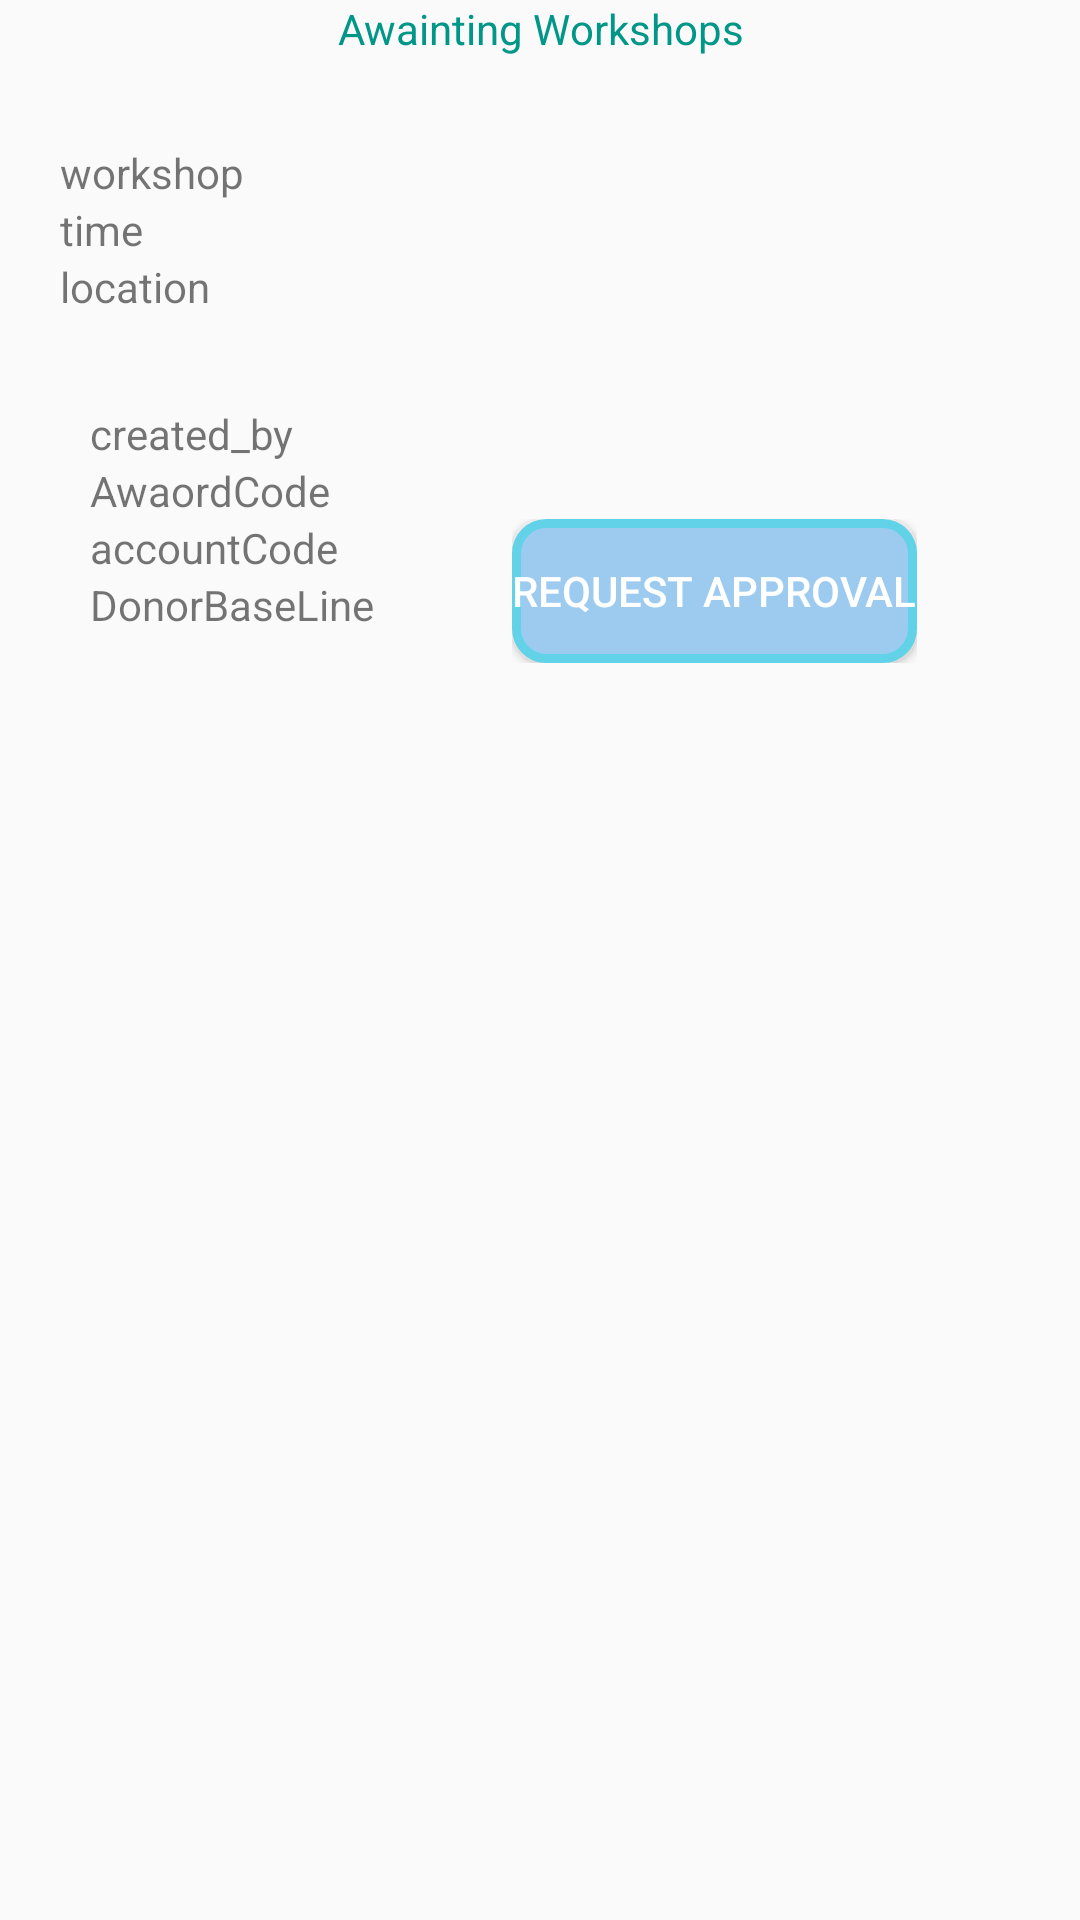

Produce the Android XML layout that renders to this screen, including the resource entries it uses.
<!-- AndroidManifest.xml: application theme AppTheme -->
<!-- res/layout/workshop_awaiting.xml -->
<?xml version="1.0" encoding="utf-8"?>
<LinearLayout
    xmlns:android="http://schemas.android.com/apk/res/android"
    android:orientation="horizontal"
    android:layout_width="match_parent"
    android:layout_height="match_parent">

    <LinearLayout
        android:layout_width="match_parent"
        android:orientation="vertical"
        android:layout_weight="3"
        android:layout_height="wrap_content">


<TextView
    android:layout_width="match_parent"
    android:gravity="center"
    android:textColor="@color/colorPrimary"
    android:text="Awainting Workshops"
    android:layout_height="wrap_content" />
        <LinearLayout
            android:layout_width="match_parent"
            android:orientation="horizontal"
            android:layout_height="wrap_content">

            <LinearLayout
                android:layout_width="wrap_content"
                android:layout_height="wrap_content"
                android:layout_weight="4"
                android:layout_margin="10dp"
                android:orientation="vertical">

                <TextView
                    android:id="@+id/progress_indicator_text"
                    android:layout_width="match_parent"
                    android:layout_height="wrap_content"
                    android:text=""
                    android:textColor="@color/colorBlack"/>

                <TextView
                    android:id="@+id/approvedworkshopname"
                    android:layout_width="wrap_content"
                    android:layout_height="wrap_content"
                    android:paddingLeft="10dp"
                    android:text="workshop" />

                <TextView
                    android:id="@+id/approvedtimeanddate"
                    android:layout_width="wrap_content"
                    android:paddingLeft="10dp"
                    android:layout_height="wrap_content"
                    android:text="time" />

                <TextView
                    android:id="@+id/approvedlocation"
                    android:layout_width="wrap_content"
                    android:layout_height="wrap_content"
                    android:paddingLeft="10dp"
                    android:text="location" />



            </LinearLayout>

        </LinearLayout>

        <LinearLayout
            android:layout_width="match_parent"
            android:orientation="horizontal"
            android:padding="10dp"
            android:layout_gravity="center_horizontal"
            android:layout_height="wrap_content">
        <LinearLayout
            android:layout_width="wrap_content"
            android:orientation="vertical"
            android:padding="10dp"
            android:layout_gravity="center_horizontal"
            android:id="@+id/sections"
            android:layout_height="wrap_content">
            <TextView
                android:id="@+id/approvedcreated_by"
                android:layout_width="wrap_content"
                android:layout_height="wrap_content"
                android:paddingLeft="10dp"
                android:text="created_by" />
            <TextView
                android:id="@+id/awardcode"
                android:layout_width="wrap_content"
                android:layout_height="wrap_content"
                android:paddingLeft="10dp"
                android:text="AwaordCode" />
            <TextView
                android:id="@+id/accountCode"
                android:layout_width="wrap_content"
                android:layout_height="wrap_content"
                android:paddingLeft="10dp"
                android:text="accountCode" />
            <TextView
                android:id="@+id/DonorBaseLine"
                android:layout_width="wrap_content"
                android:layout_height="wrap_content"
                android:paddingLeft="10dp"
                android:text="DonorBaseLine" />


        </LinearLayout>
            <LinearLayout
                android:layout_width="wrap_content"
                android:orientation="vertical"
                android:layout_marginLeft="36dp"
                android:layout_gravity="bottom"
                android:layout_height="wrap_content">

                <Button
                    android:layout_width="wrap_content"
                    android:background="@drawable/buttonround"
                    android:text="Request Approval"
                    android:textColor="@color/colorWhite"
                    android:id="@+id/requestApproval"
                    android:layout_height="wrap_content" />


            </LinearLayout>
    </LinearLayout>

    </LinearLayout>

</LinearLayout>
<!-- resources referenced by this layout -->
<resources>
  <color name="colorBlack">#000000</color>
  <color name="colorPrimary">#009688</color>
  <color name="colorWhite">#FFFFFF</color>
  <!-- drawable buttonround (drawable) -->
  <?xml version="1.0" encoding="UTF-8"?>
  <shape xmlns:android="http://schemas.android.com/apk/res/android">
      <solid android:color="@color/workshop_2"/>
      <stroke android:width="3dp" android:color="#61d2e7" />
      <corners android:radius="10dp"/>
      <size android:width="@dimen/activity_vertical_margin" android:height="@dimen/activity_vertical_margin"/>
      <padding android:left="0dp" android:top="0dp" android:right="0dp" android:bottom="0dp" />
  </shape>
  <style name="AppTheme" parent="Base.Theme.AppCompat.Light.DarkActionBar">
          
          <item name="colorPrimary">@color/colorPrimary</item>
          <item name="colorPrimaryDark">@color/colorPrimaryDark</item>
          <item name="colorAccent">@color/colorAccent</item>
          <item name="textInputStyle">@style/Widget.Design.TextInputLayout</item>
          <item name="cardViewStyle">@style/CardView</item>
  
  
      </style>
  <color name="workshop_2">#9dcbef</color>
  <dimen name="activity_vertical_margin">16dp</dimen>
  <color name="colorPrimaryDark">#900090</color>
  <color name="colorAccent">#009688</color>
</resources>
